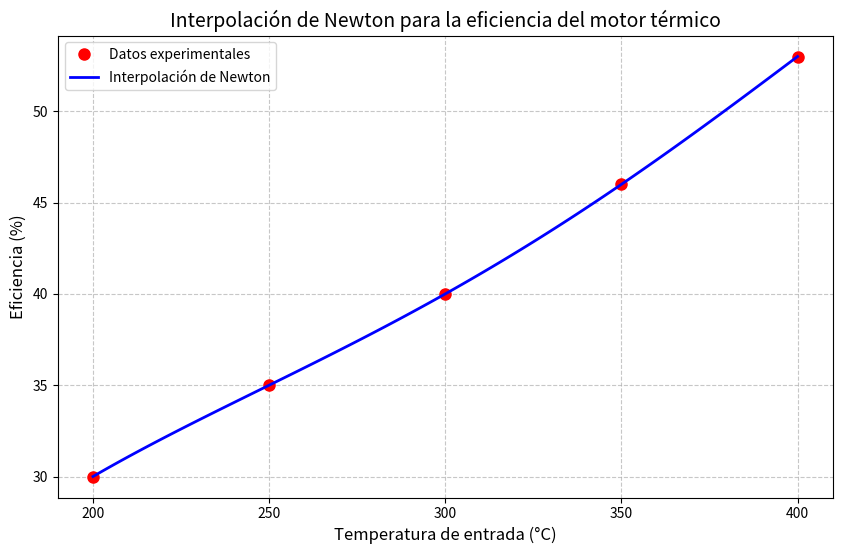

The script that saved this image:
import numpy as np
import matplotlib.pyplot as plt

def newton_divided_diff(x, y):
    n = len(x)
    coef = np.zeros([n, n])
    coef[:, 0] = y
    
    for j in range(1, n):
        for i in range(n - j):
            coef[i, j] = (coef[i+1, j-1] - coef[i, j-1]) / (x[i+j] - x[i])
    
    return coef[0, :]

def newton_interpolation(x_data, y_data, x):
    coef = newton_divided_diff(x_data, y_data)
    n = len(x_data)
    
    y_interp = np.zeros_like(x)
    for i in range(len(x)):
        term = coef[0]
        product = 1
        for j in range(1, n):
            product *= (x[i] - x_data[j-1])
            term += coef[j] * product
        y_interp[i] = term
    
    return y_interp

# Datos del problema
x_data = np.array([200, 250, 300, 350, 400])
y_data = np.array([30, 35, 40, 46, 53])

# 1. Construir el polinomio interpolador
coeficientes = newton_divided_diff(x_data, y_data)
print("Coeficientes del polinomio de Newton:")
for i in range(len(coeficientes)):
    print(f"c{i} = {coeficientes[i]:.8f}")

# 2. Predecir eficiencia a T = 275°C
t_estimado = 275
eficiencia_estimada = newton_interpolation(x_data, y_data, np.array([t_estimado]))
print(f"\nEficiencia estimada a T = {t_estimado}°C: {eficiencia_estimada[0]:.2f}%")

# 3. Generar gráfica
x_vals = np.linspace(min(x_data), max(x_data), 100)
y_interp = newton_interpolation(x_data, y_data, x_vals)

plt.figure(figsize=(10, 6))
plt.plot(x_data, y_data, 'ro', markersize=8, label='Datos experimentales')
plt.plot(x_vals, y_interp, 'b-', linewidth=2, label='Interpolación de Newton')
plt.xlabel('Temperatura de entrada (°C)', fontsize=12)
plt.ylabel('Eficiencia (%)', fontsize=12)
plt.legend()
plt.title('Interpolación de Newton para la eficiencia del motor térmico', fontsize=14)
plt.grid(True, linestyle='--', alpha=0.7)
plt.xticks(x_data)
plt.savefig("newton_interpolacion_motor.png")
plt.show()
